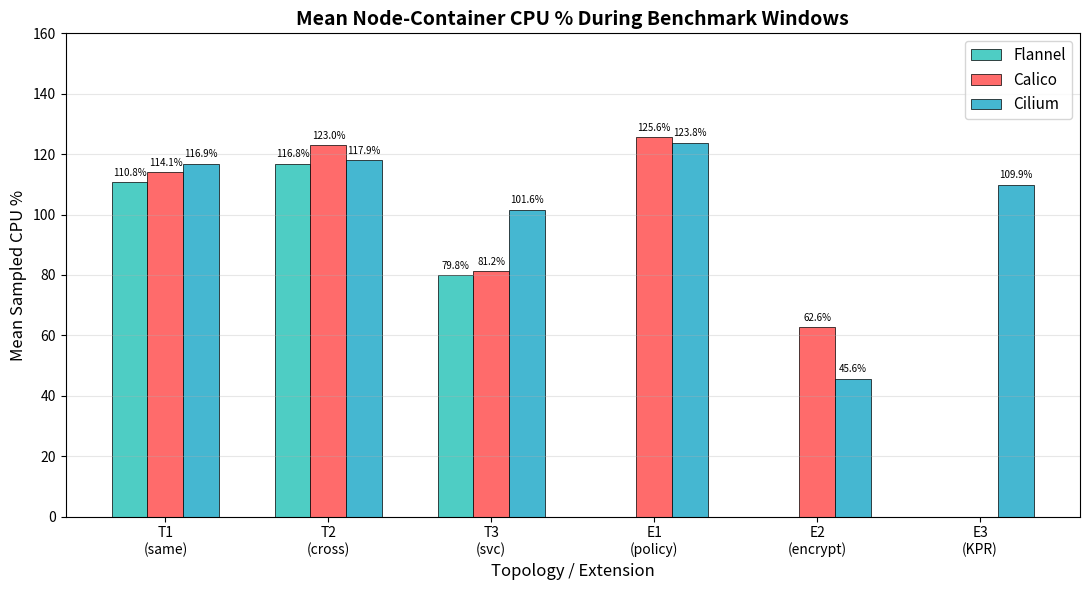

Write Python code to recreate this figure. (Note: this script raises an exception after producing the figure.)
#!/usr/bin/env python3
# cpu overhead plot - shows mean CPU% during benchamrk runs
# includes both baseline topologys and extensions
# collected from docker stats CSVs sampled every ~3sec
# (sampling rate is in fast_benchmark.py start_stats func)

import matplotlib
matplotlib.use('Agg')
import matplotlib.pyplot as plt
import numpy as np

# mean CPU % from docker stats during benchmarks
scn_labels = ["T1\n(same)","T2\n(cross)","T3\n(svc)","E1\n(policy)","E2\n(encrypt)","E3\n(KPR)"]
cpuData = {
    "Flannel": [110.77, 116.81, 79.84, None, None, None],
    "Calico":  [114.07, 123.02, 81.17, 125.57, 62.64, None],
    "Cilium":  [116.90, 117.94, 101.59, 123.84, 45.57, 109.91],
}

cnis = ["Flannel","Calico","Cilium"]
clr  = {"Flannel":"#4ECDC4","Calico":"#FF6B6B","Cilium":"#45B7D1"}

x = np.arange(len(scn_labels))
w = 0.22

fig,ax = plt.subplots(figsize=(11,6))

for i,cni in enumerate(cnis):
    vals = cpuData[cni]
    # replace None with 0 for plotting, will hide bar later
    plotVals = [v if v is not None else 0 for v in vals]
    bars = ax.bar(x+(i-1)*w, plotVals, w, label=cni,
                  color=clr[cni], edgecolor='black', linewidth=0.5)
    for bar,val in zip(bars, vals):
        if val is not None:
            ax.text(bar.get_x()+bar.get_width()/2., bar.get_height()+1.5,
                    f'{val:.1f}%', ha='center', va='bottom', fontsize=7)
        else:
            bar.set_alpha(0.0)  # make invisible for N/A entries

ax.set_xlabel('Topology / Extension', fontsize=12)
ax.set_ylabel('Mean Sampled CPU %', fontsize=12)
ax.set_title('Mean Node-Container CPU % During Benchmark Windows', fontsize=14, fontweight='bold')
ax.set_xticks(x)
ax.set_xticklabels(scn_labels, fontsize=10)
ax.legend(fontsize=11)
ax.grid(axis='y', alpha=0.3)
ax.set_ylim(bottom=0, top=160)

plt.tight_layout()
plt.savefig('plots/1_cpu_overhead.png', dpi=150, bbox_inches='tight')
print("Saved: plots/1_cpu_overhead.png")
